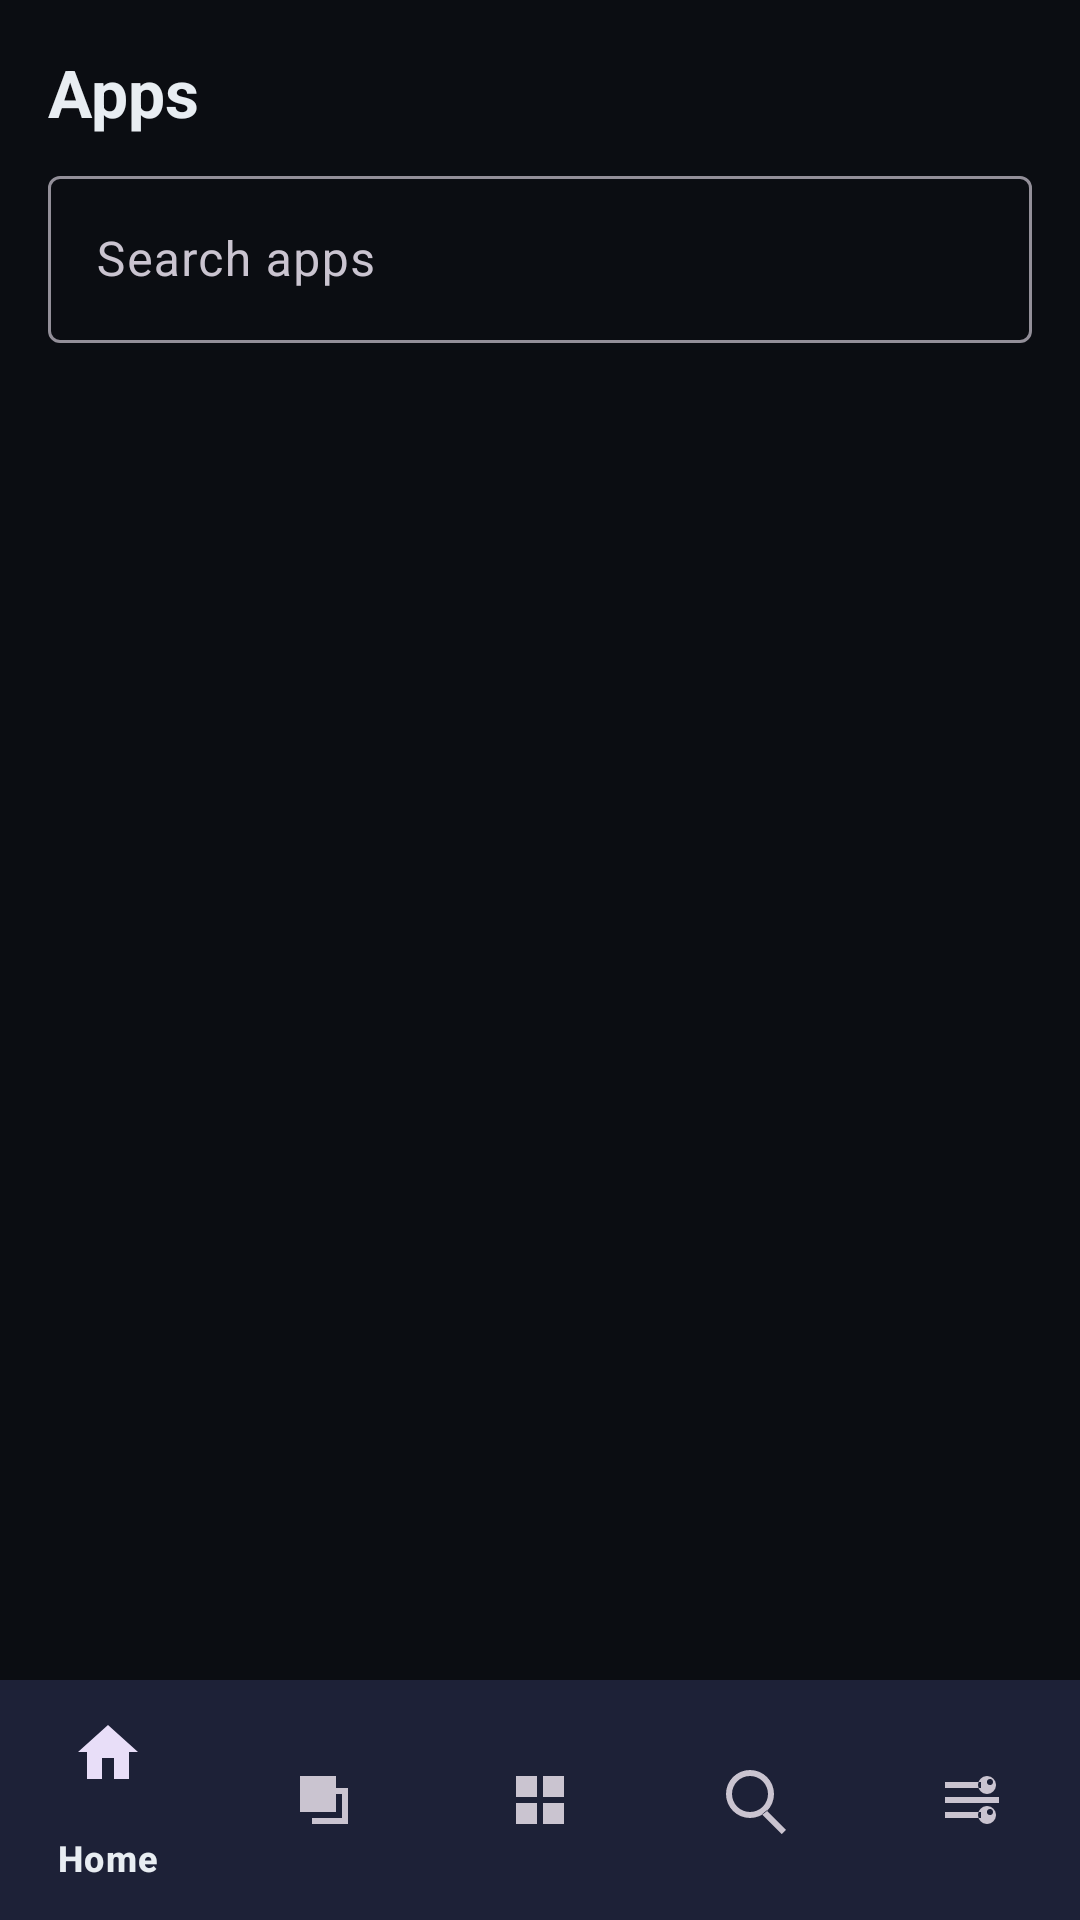

Write the Android layout XML for this screen, with the resource values it uses.
<!-- AndroidManifest.xml: application theme PhantomTheme -->
<!-- res/layout/activity_launcher.xml -->
<?xml version="1.0" encoding="utf-8"?>
<LinearLayout xmlns:android="http://schemas.android.com/apk/res/android"
    android:fitsSystemWindows="true"
    xmlns:app="http://schemas.android.com/apk/res-auto"
    android:id="@+id/root"
    android:layout_width="match_parent"
    android:layout_height="match_parent"
    android:background="@color/phantom_bg"
    android:orientation="vertical">

    <LinearLayout
        android:layout_width="match_parent"
        android:layout_height="wrap_content"
        android:orientation="vertical"
        android:padding="16dp">

        <TextView
            android:layout_width="wrap_content"
            android:layout_height="wrap_content"
            android:text="Apps"
            android:textColor="@color/phantom_text"
            android:textSize="22sp"
            android:textStyle="bold" />

        <com.google.android.material.textfield.TextInputLayout
            android:layout_width="match_parent"
            android:layout_height="wrap_content"
            android:layout_marginTop="8dp"
            android:hint="Search apps">

            <com.google.android.material.textfield.TextInputEditText
                android:id="@+id/searchInput"
                android:layout_width="match_parent"
                android:layout_height="wrap_content" />
        </com.google.android.material.textfield.TextInputLayout>

        <TextView
            android:id="@+id/stateLine"
            android:layout_width="match_parent"
            android:layout_height="wrap_content"
            android:layout_marginTop="8dp"
            android:text=""
            android:textColor="@color/phantom_text_dim"
            android:textSize="13sp" />
    </LinearLayout>

    <ScrollView
        android:layout_width="match_parent"
        android:layout_height="0dp"
        android:layout_weight="1">

        <LinearLayout
            android:id="@+id/appList"
            android:layout_width="match_parent"
            android:layout_height="wrap_content"
            android:orientation="vertical"
            android:paddingLeft="16dp"
            android:paddingRight="16dp" />
    </ScrollView>

    <com.google.android.material.bottomnavigation.BottomNavigationView
        android:id="@+id/bottomNav"
        android:layout_width="match_parent"
        android:layout_height="wrap_content"
        android:background="@color/phantom_surface"
        app:menu="@menu/bottom_nav" />
</LinearLayout>
<!-- resources referenced by this layout -->
<resources>
  <color name="phantom_bg">#0B0D12</color>
  <color name="phantom_surface">#141926</color>
  <color name="phantom_text">#E8EDF2</color>
  <color name="phantom_text_dim">#9AA7B4</color>
  <style name="PhantomTheme" parent="Theme.Material3.Dark.NoActionBar">
          <item name="android:windowBackground">@color/phantom_bg</item>
          <item name="android:statusBarColor">@color/phantom_bg</item>
          <item name="android:navigationBarColor">@color/phantom_surface</item>
          <item name="android:windowLightStatusBar">false</item>
          <item name="colorPrimary">@color/phantom_primary</item>
          <item name="colorOnPrimary">@color/phantom_primary_text</item>
          <item name="colorSurface">@color/phantom_surface</item>
          <item name="colorOnSurface">@color/phantom_text</item>
          <item name="android:textColorPrimary">@color/phantom_text</item>
          <item name="android:textColorSecondary">@color/phantom_text_dim</item>
      </style>
  <color name="phantom_primary">#8B7CFF</color>
  <color name="phantom_primary_text">#0B0D12</color>
</resources>
